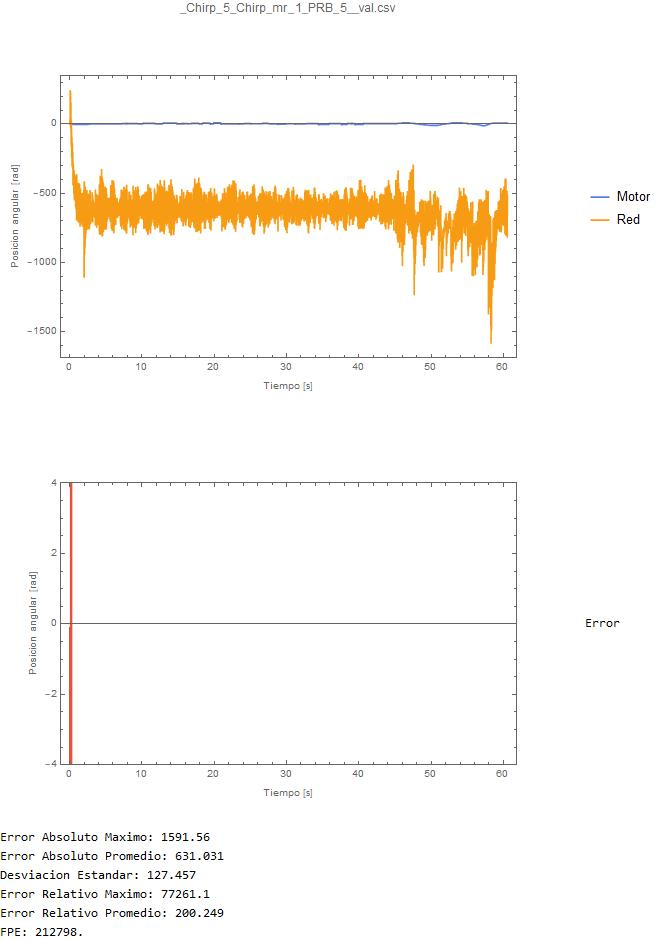

The data file committed next to this chart (first rows):
0.0148174, 0.0986389515144395
0.03775, 26.17
0.06175, 39.99
0.07366, 244.3
0.08872, 240.4
0.1066, 224.8
0.1207, 156.2
0.1369, -31.69
0.1518, -16.15
0.1684, 153.5
0.1834, 41.07
0.2003, -153.8
0.2146, -85.16
0.2296, 25.79
0.2465, -50.92
0.2683, -241.3
0.2811, -159.6
0.2941, -90.01
0.31, -116.6
0.325, -303.4
0.3389, -267.6
0.3612, -257.9
0.3712, -137.6
0.3858, -308.6
0.404, -321.4
0.4177, -306.5
0.4337, -197.9
0.4497, -443.1
0.4646, -275.4
0.4816, -342.8
0.5045, -298.2
0.5146, -440.1
0.5294, -334.7
0.5474, -390.1
0.5604, -352.2
0.5743, -504.7
0.5935, -476.7
0.6062, -333.6
0.6222, -384.2
0.6373, -547.2
0.6522, -453.8
0.6701, -356.9
0.686, -468.3
0.6981, -509.8
0.7141, -481
0.7319, -388.6
0.747, -486.8
0.7608, -557.2
0.7778, -495.1
0.7947, -369.3
0.8077, -518.8
0.8246, -596.8
0.8406, -499.6
0.8616, -384.7
0.8788, -555.1
0.8875, -614.8
0.9024, -479.6
0.9194, -451.1
0.9325, -589.2
0.9495, -695.9
0.9693, -499.7
... 3,760 more rows
